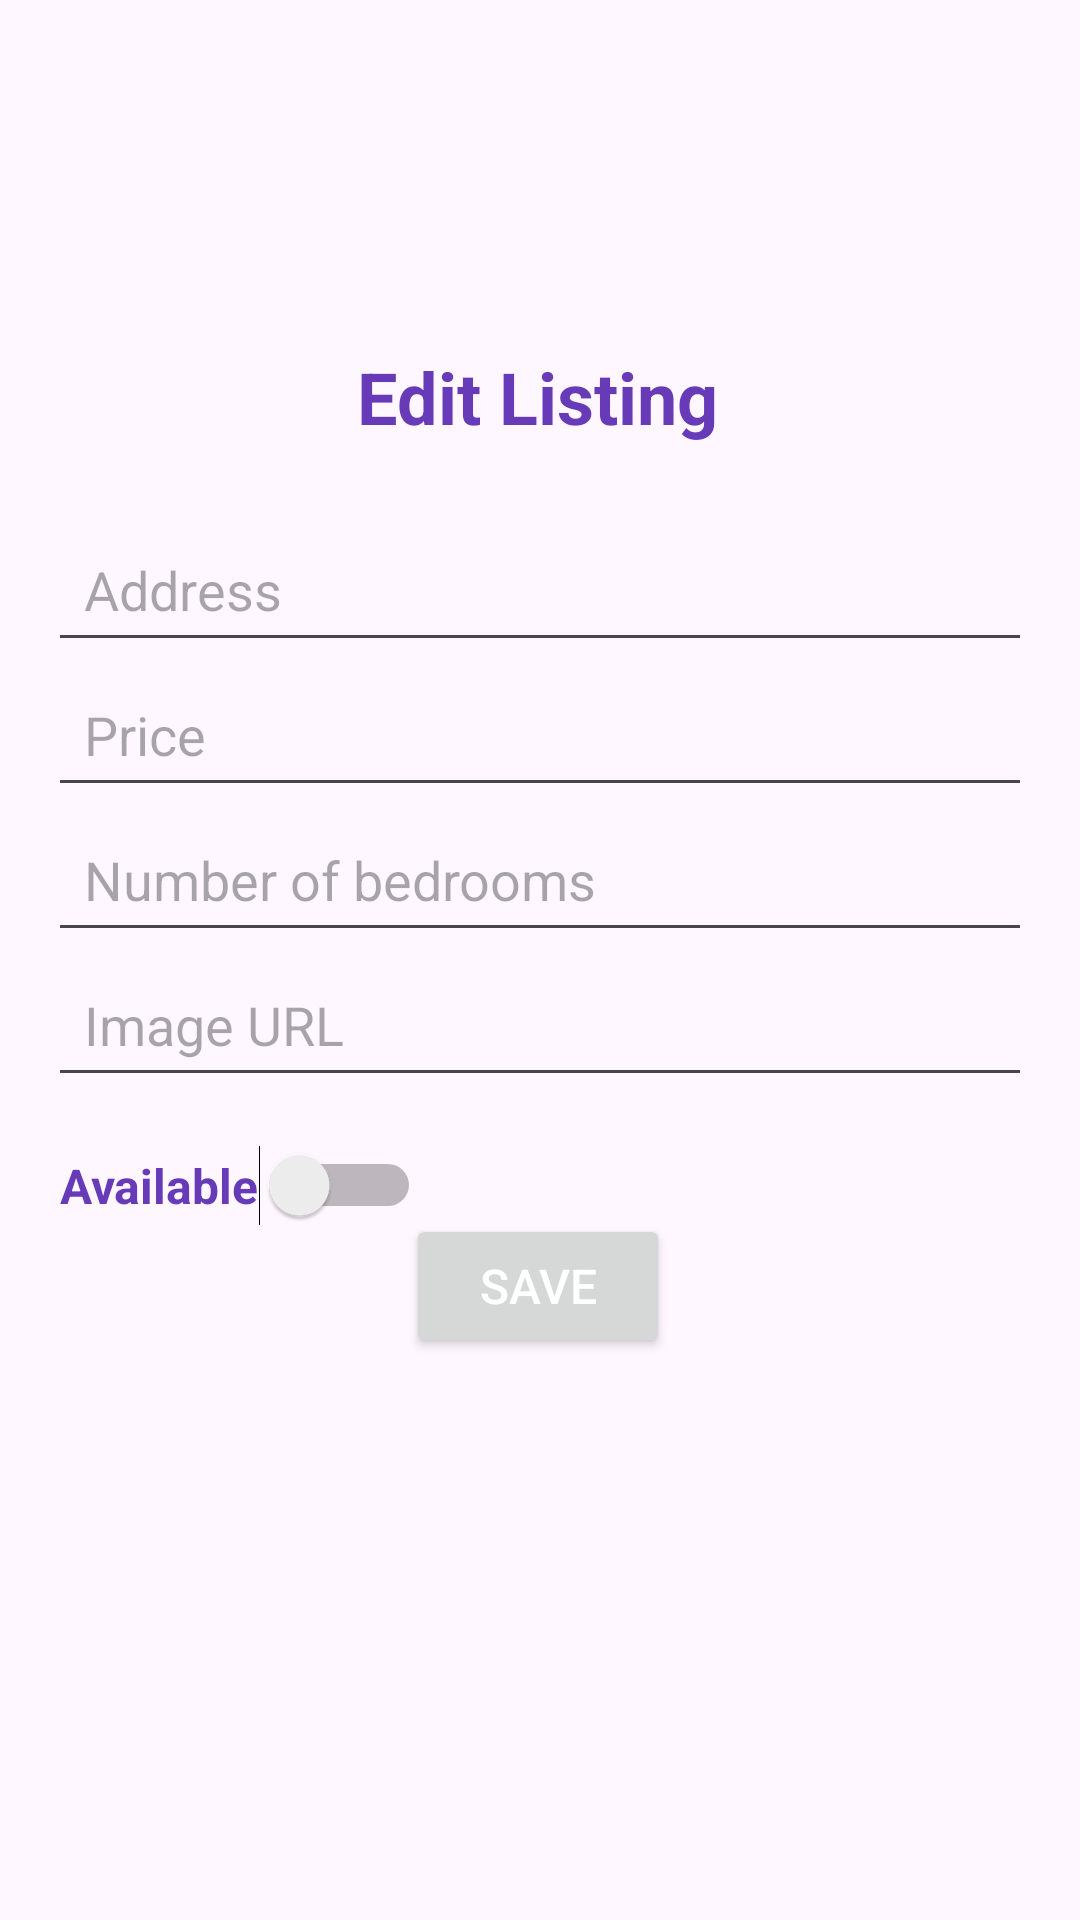

Write the Android layout XML for this screen, with the resource values it uses.
<!-- AndroidManifest.xml: application theme Theme.LANDLORD_APP_10 -->
<!-- res/layout/activity_edit_property.xml -->
<?xml version="1.0" encoding="utf-8"?>
<androidx.constraintlayout.widget.ConstraintLayout xmlns:android="http://schemas.android.com/apk/res/android"
    xmlns:app="http://schemas.android.com/apk/res-auto"
    xmlns:tools="http://schemas.android.com/tools"
    android:id="@+id/main"
    android:layout_width="match_parent"
    android:layout_height="match_parent"
    tools:context=".EditListings">

    
    <TextView
        android:id="@+id/EditListingTitle"
        android:layout_width="wrap_content"
        android:layout_height="wrap_content"
        android:layout_marginTop="108dp"
        android:padding="8dp"
        android:text="Edit Listing"
        android:textColor="#673ab7"
        android:textSize="24sp"
        android:textStyle="bold"
        app:layout_constraintEnd_toEndOf="parent"
        app:layout_constraintHorizontal_bias="0.497"
        app:layout_constraintStart_toStartOf="parent"
        app:layout_constraintTop_toTopOf="parent" />

    
    <EditText
        android:id="@+id/etAddress"
        android:layout_width="0dp"
        android:layout_height="wrap_content"
        android:layout_margin="16dp"
        android:hint="Address"
        android:padding="12dp"
        app:layout_constraintEnd_toEndOf="parent"
        app:layout_constraintStart_toStartOf="parent"
        app:layout_constraintTop_toBottomOf="@+id/EditListingTitle" />

    
    <EditText
        android:id="@+id/etPrice"
        android:layout_width="0dp"
        android:layout_height="wrap_content"
        android:hint="Price"
        android:inputType="numberDecimal"
        android:padding="12dp"
        app:layout_constraintTop_toBottomOf="@id/etAddress"
        app:layout_constraintStart_toStartOf="parent"
        app:layout_constraintEnd_toEndOf="parent"
        android:layout_marginHorizontal="16dp" />

    
    <EditText
        android:id="@+id/etBedrooms"
        android:layout_width="0dp"
        android:layout_height="wrap_content"
        android:hint="Number of bedrooms"
        android:inputType="number"
        android:padding="12dp"
        app:layout_constraintTop_toBottomOf="@id/etPrice"
        app:layout_constraintStart_toStartOf="parent"
        app:layout_constraintEnd_toEndOf="parent"
        android:layout_marginHorizontal="16dp" />

    
    <EditText
        android:id="@+id/etImageUrl"
        android:layout_width="0dp"
        android:layout_height="wrap_content"
        android:hint="Image URL"
        android:inputType="textUri"
        android:padding="12dp"
        app:layout_constraintTop_toBottomOf="@id/etBedrooms"
        app:layout_constraintStart_toStartOf="parent"
        app:layout_constraintEnd_toEndOf="parent"
        android:layout_marginHorizontal="16dp" />

    
    <Switch
        android:id="@+id/switchAvailable"
        android:layout_width="wrap_content"
        android:layout_height="wrap_content"
        android:layout_marginTop="16dp"
        android:text="Available"
        android:textColor="#673ab7"
        android:textSize="16sp"
        android:textStyle="bold"
        app:layout_constraintEnd_toEndOf="parent"
        app:layout_constraintHorizontal_bias="0.083"
        app:layout_constraintStart_toStartOf="parent"
        app:layout_constraintTop_toBottomOf="@+id/etImageUrl" />

    
    <Button
        android:id="@+id/btnSave"
        android:layout_width="wrap_content"
        android:layout_height="wrap_content"
        android:layout_marginBottom="192dp"
        android:paddingVertical="12dp"
        android:text="Save"
        android:textColor="#FFFFFF"
        android:textSize="16sp"
        app:layout_constraintBottom_toBottomOf="parent"
        app:layout_constraintEnd_toEndOf="parent"
        app:layout_constraintHorizontal_bias="0.498"
        app:layout_constraintStart_toStartOf="parent"
        app:layout_constraintTop_toBottomOf="@+id/switchAvailable"
        app:layout_constraintVertical_bias="0.462" />

</androidx.constraintlayout.widget.ConstraintLayout>
<!-- resources referenced by this layout -->
<resources>
  <style name="Theme.LANDLORD_APP_10" parent="Base.Theme.LANDLORD_APP_10" />
  <style name="Base.Theme.LANDLORD_APP_10" parent="Theme.Material3.DayNight.NoActionBar">
          
          
      </style>
</resources>
